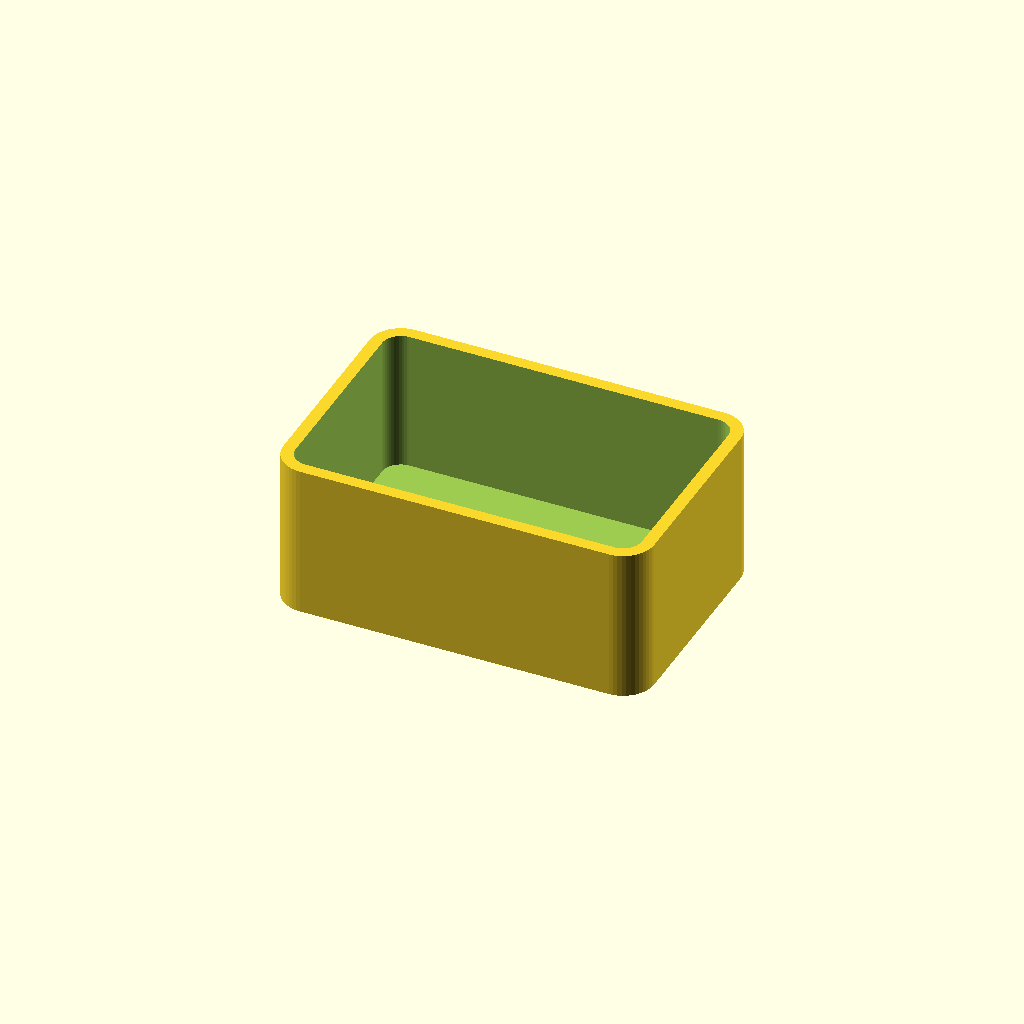
Cell 1: the model at its default parameters.
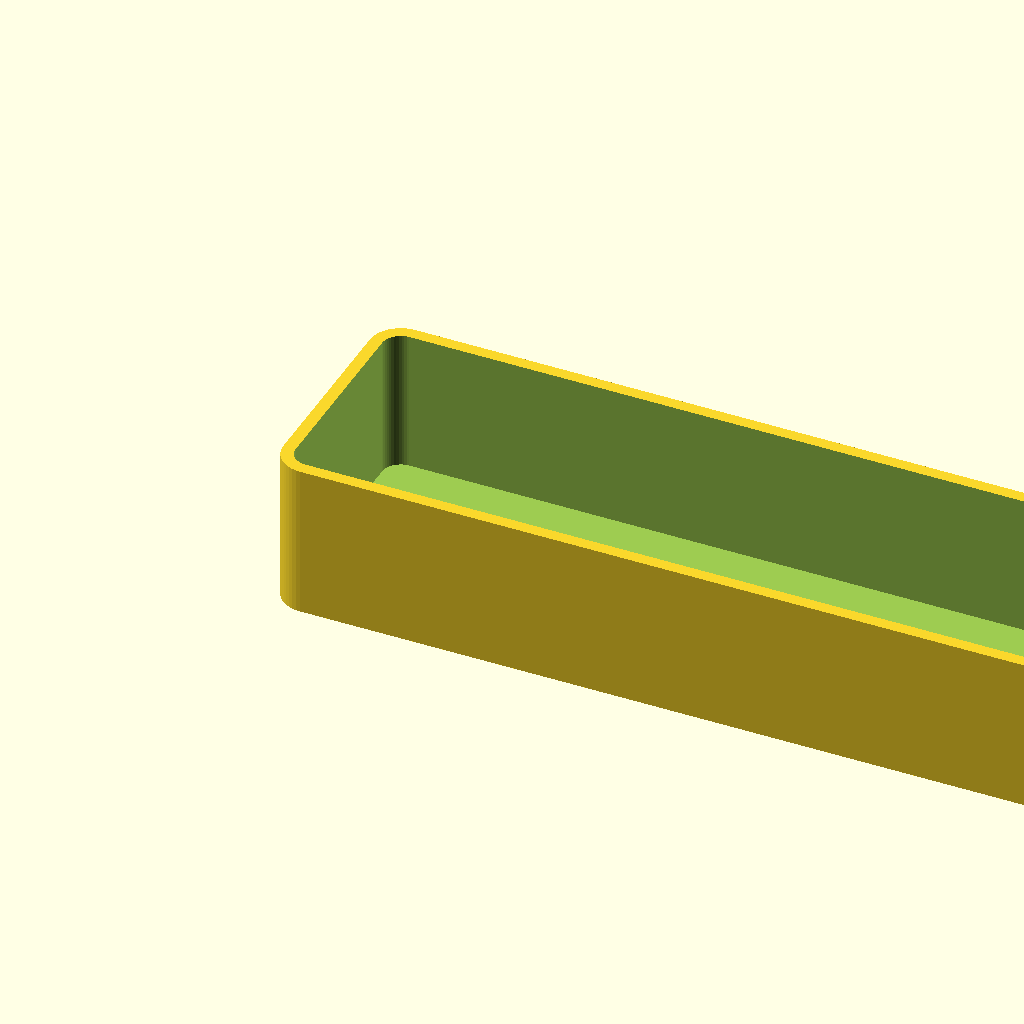
Cell 2: the same model with breite = 150.
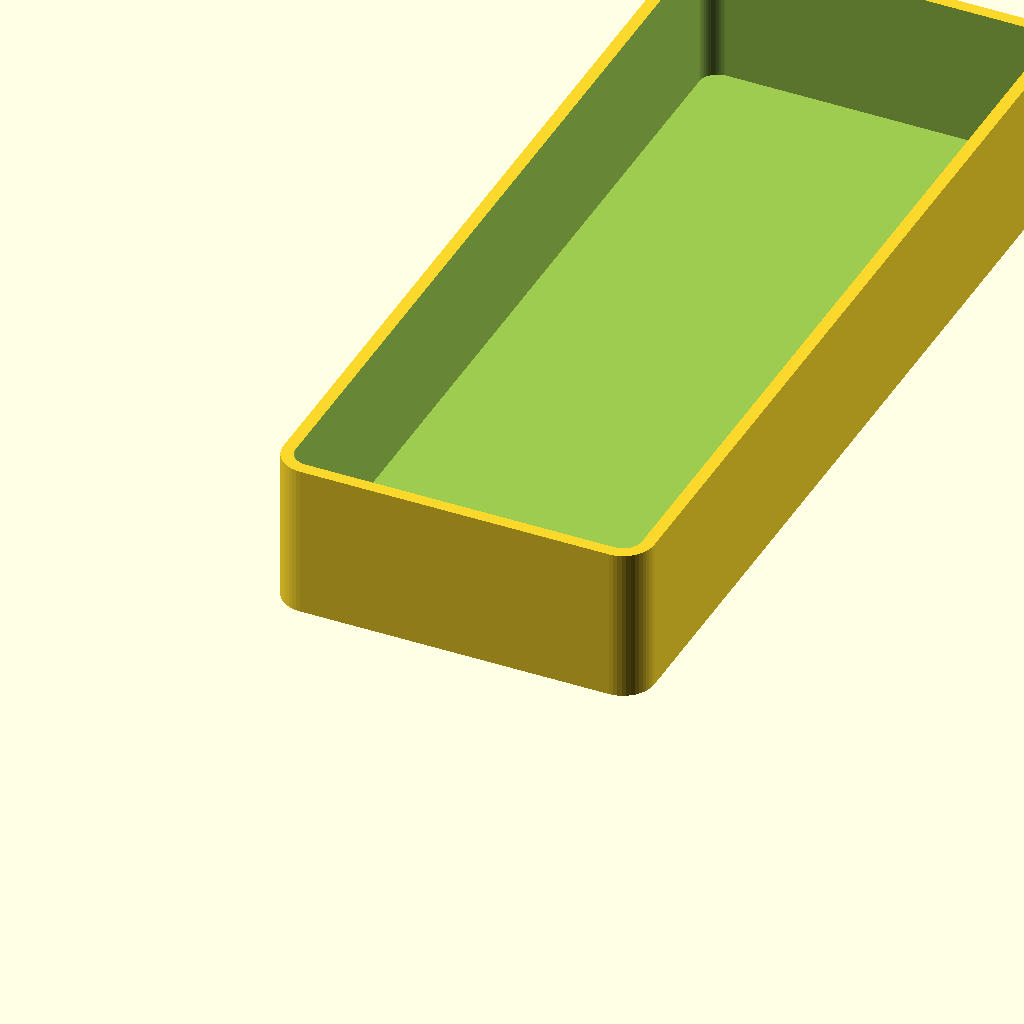
Cell 3: the same model with tiefe = 150.
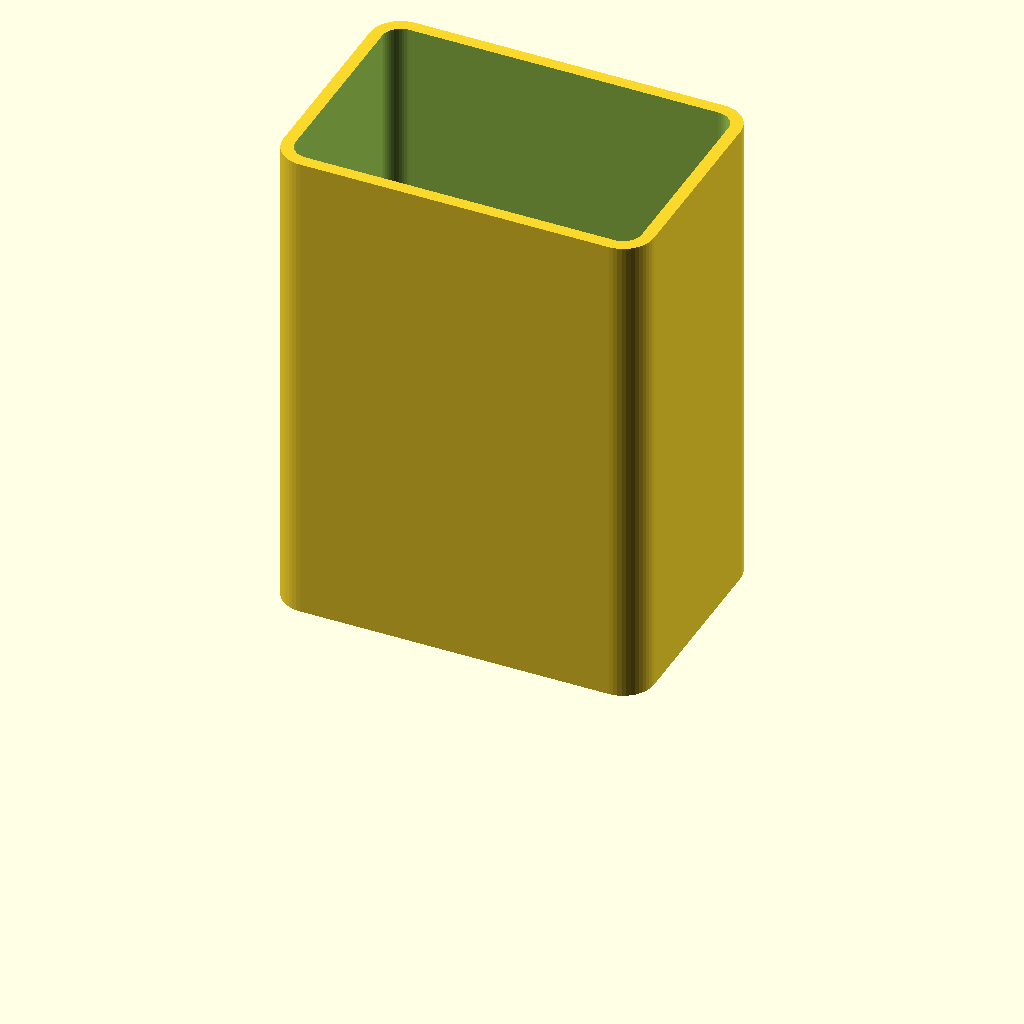
Cell 4: hoehe = 80 (everything else at default).
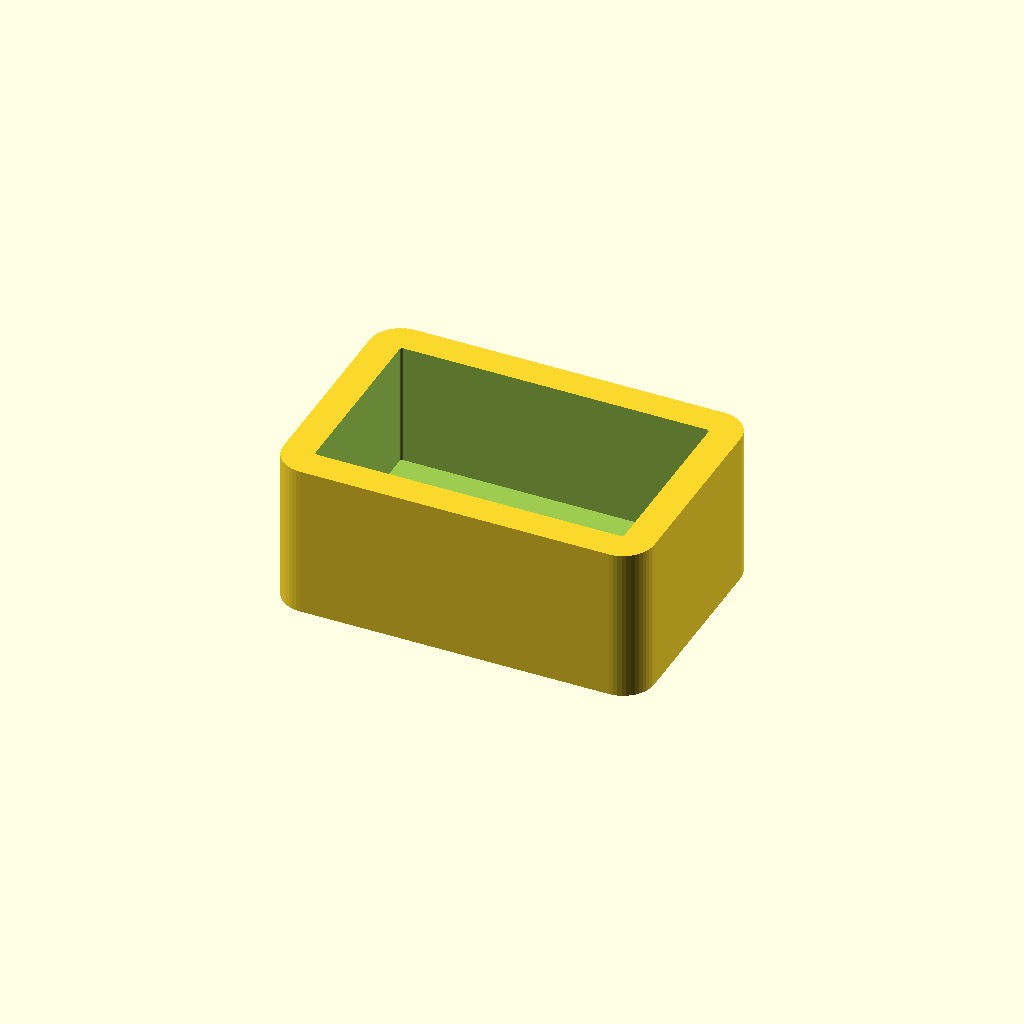
Cell 5 — wand set to 5, the other parameters unchanged.
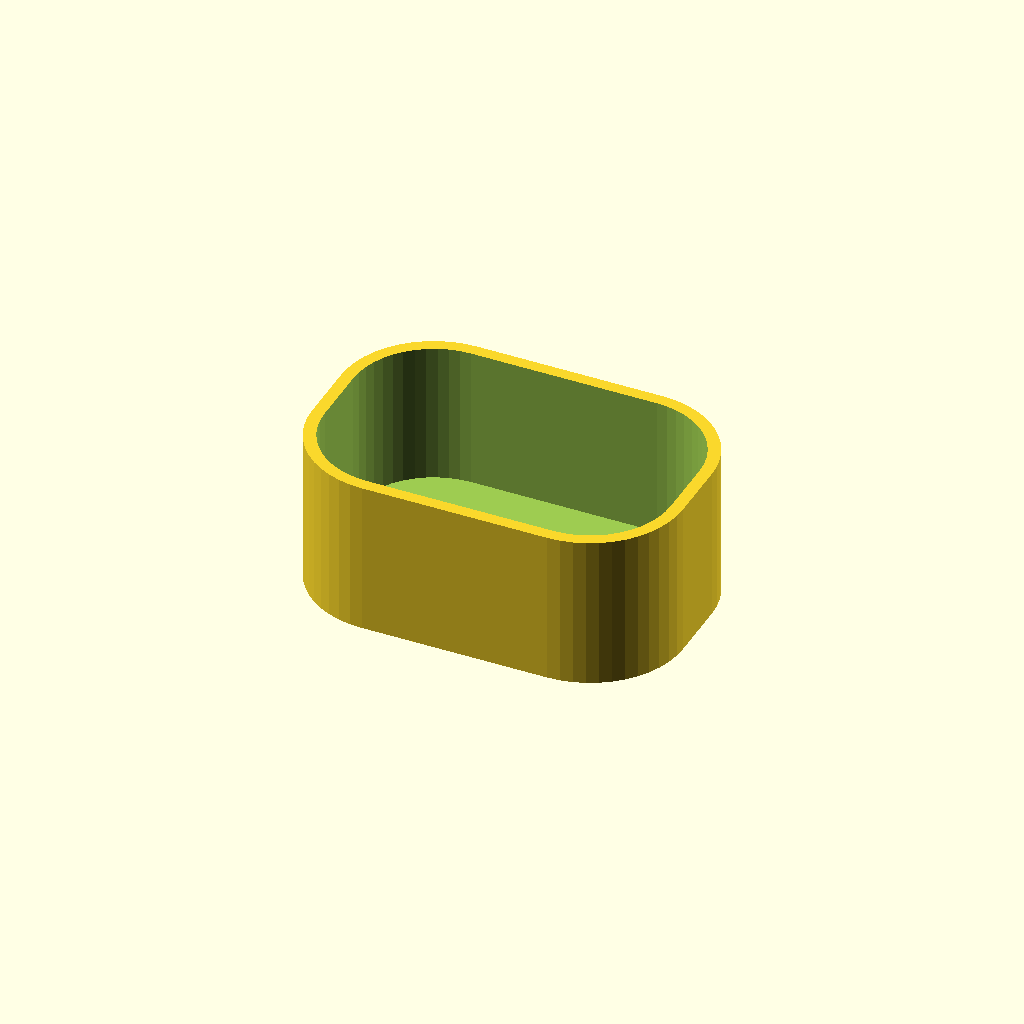
Cell 6 — radius set to 15, the other parameters unchanged.
All cells are drawn from one camera (rotation 55°, 0°, 25°, orthographic, colour scheme Cornfield), so only the parameter changes between them.
Source of the model, Scriptable/ScriptSCAD/app/beispiel.scad:
// Beispiel: Kiste mit abgerundeten Ecken (Maße in mm)
// Die Werte oben lassen sich unter „Regler“ einstellen.

breite = 60;   // [20:150]
tiefe  = 40;   // [20:150]
hoehe  = 25;   // [5:80]
wand   = 2;    // [1:0.5:5]
radius = 5;    // [1:15]

$fn = 48;

module abgerundet(b, t, h, r) {
  hull() {
    for (x = [r, b - r], y = [r, t - r])
      translate([x, y, 0]) cylinder(h = h, r = r);
  }
}

difference() {
  abgerundet(breite, tiefe, hoehe, radius);
  translate([wand, wand, wand])
    abgerundet(breite - 2 * wand, tiefe - 2 * wand, hoehe, max(radius - wand, 0.5));
}
Parameter table extracted from the source (name, type, default, range or options):
breite: number, default 60, range 20 to 150
tiefe: number, default 40, range 20 to 150
hoehe: number, default 25, range 5 to 80
wand: number, default 2, range 1 to 5, step 0.5
radius: number, default 5, range 1 to 15
